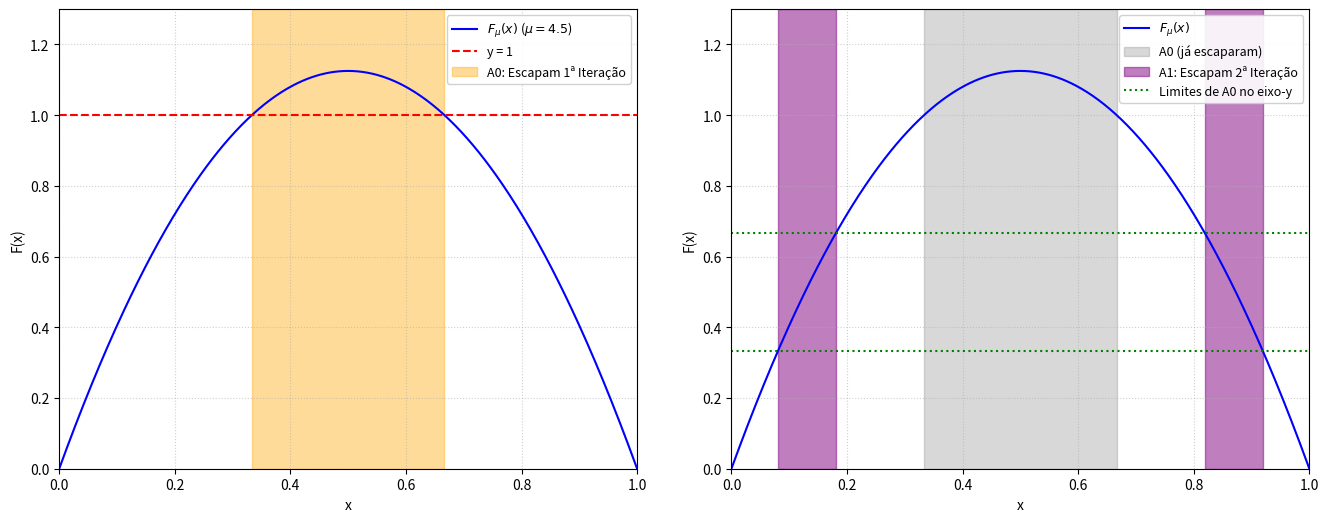

Write the Python code that produced this figure.
import numpy as np
import matplotlib.pyplot as plt

# constante
mu = 4.5
def f(x): 
    return mu * x * (1 - x)

# Dados
x = np.linspace(0, 1, 500)
y = f(x)

# Criando a figura com 2 subplots lado a lado
fig, (ax1, ax2) = plt.subplots(1, 2, figsize=(14, 6))
plt.tight_layout(pad=4.0)

#  Intervalo A0 (escapam na 1ª iteração)

ax1.plot(x, y, 'b-', label=r'$F_\mu(x)$ ($\mu=4.5$)')
ax1.axhline(y=1, color='r', linestyle='--', label='y = 1')

# achando pontos para A0 onde f(x) > 1 (mu*x^2 - mu*x + 1 = 0)
d0 = np.sqrt(mu**2 - 4*mu*1)
x0_min = (mu - d0) / (2*mu)
x0_max = (mu + d0) / (2*mu)

# sombreamento laranja de A0
ax1.axvspan(x0_min, x0_max, color='orange', alpha=0.4, label='A0: Escapam 1ª Iteração')

# Configurações de ax1
ax1.set_xlim(0, 1)
ax1.set_ylim(0, 1.3)
ax1.legend(loc='upper right', framealpha=0.9, fontsize=9)
ax1.grid(True, linestyle=':', alpha=0.6)
ax1.set_xlabel('x')
ax1.set_ylabel('F(x)')

# Intervalos A1 (escapam na 2ª iteração)

ax2.plot(x, y, 'b-', label=r'$F_\mu(x)$')

# Área central cinza 
ax2.axvspan(x0_min, x0_max, color='grey', alpha=0.3, label='A0 (já escaparam)')

# achando as pré-imagens de A0 para encontrar A1
y1_min = x0_min
y1_max = x0_max

def acha_x(val_y):
    d = np.sqrt(mu**2 - 4*mu*val_y)
    return (mu - d) / (2*mu), (mu + d) / (2*mu)

x1_min_I0, x1_max_I1 = acha_x(y1_min) 
x1_max_I0, x1_min_I1 = acha_x(y1_max) 

# sombreamento roxo de A1 
ax2.axvspan(x1_min_I0, x1_max_I0, color='purple', alpha=0.5, label='A1: Escapam 2ª Iteração')
ax2.axvspan(x1_min_I1, x1_max_I1, color='purple', alpha=0.5)

# linhas verdes horizontais (limitam a altura de onde as pré-imagens são calculadas)
ax2.axhline(y=y1_min, color='g', linestyle=':')
ax2.axhline(y=y1_max, color='g', linestyle=':', label='Limites de A0 no eixo-y')

# Configurações de ax2
ax2.set_xlim(0, 1)
ax2.set_ylim(0, 1.3)
ax2.legend(loc='upper right', framealpha=0.9, fontsize=9)
ax2.grid(True, linestyle=':', alpha=0.6)
ax2.set_xlabel('x')
ax2.set_ylabel('F(x)')

plt.show()
